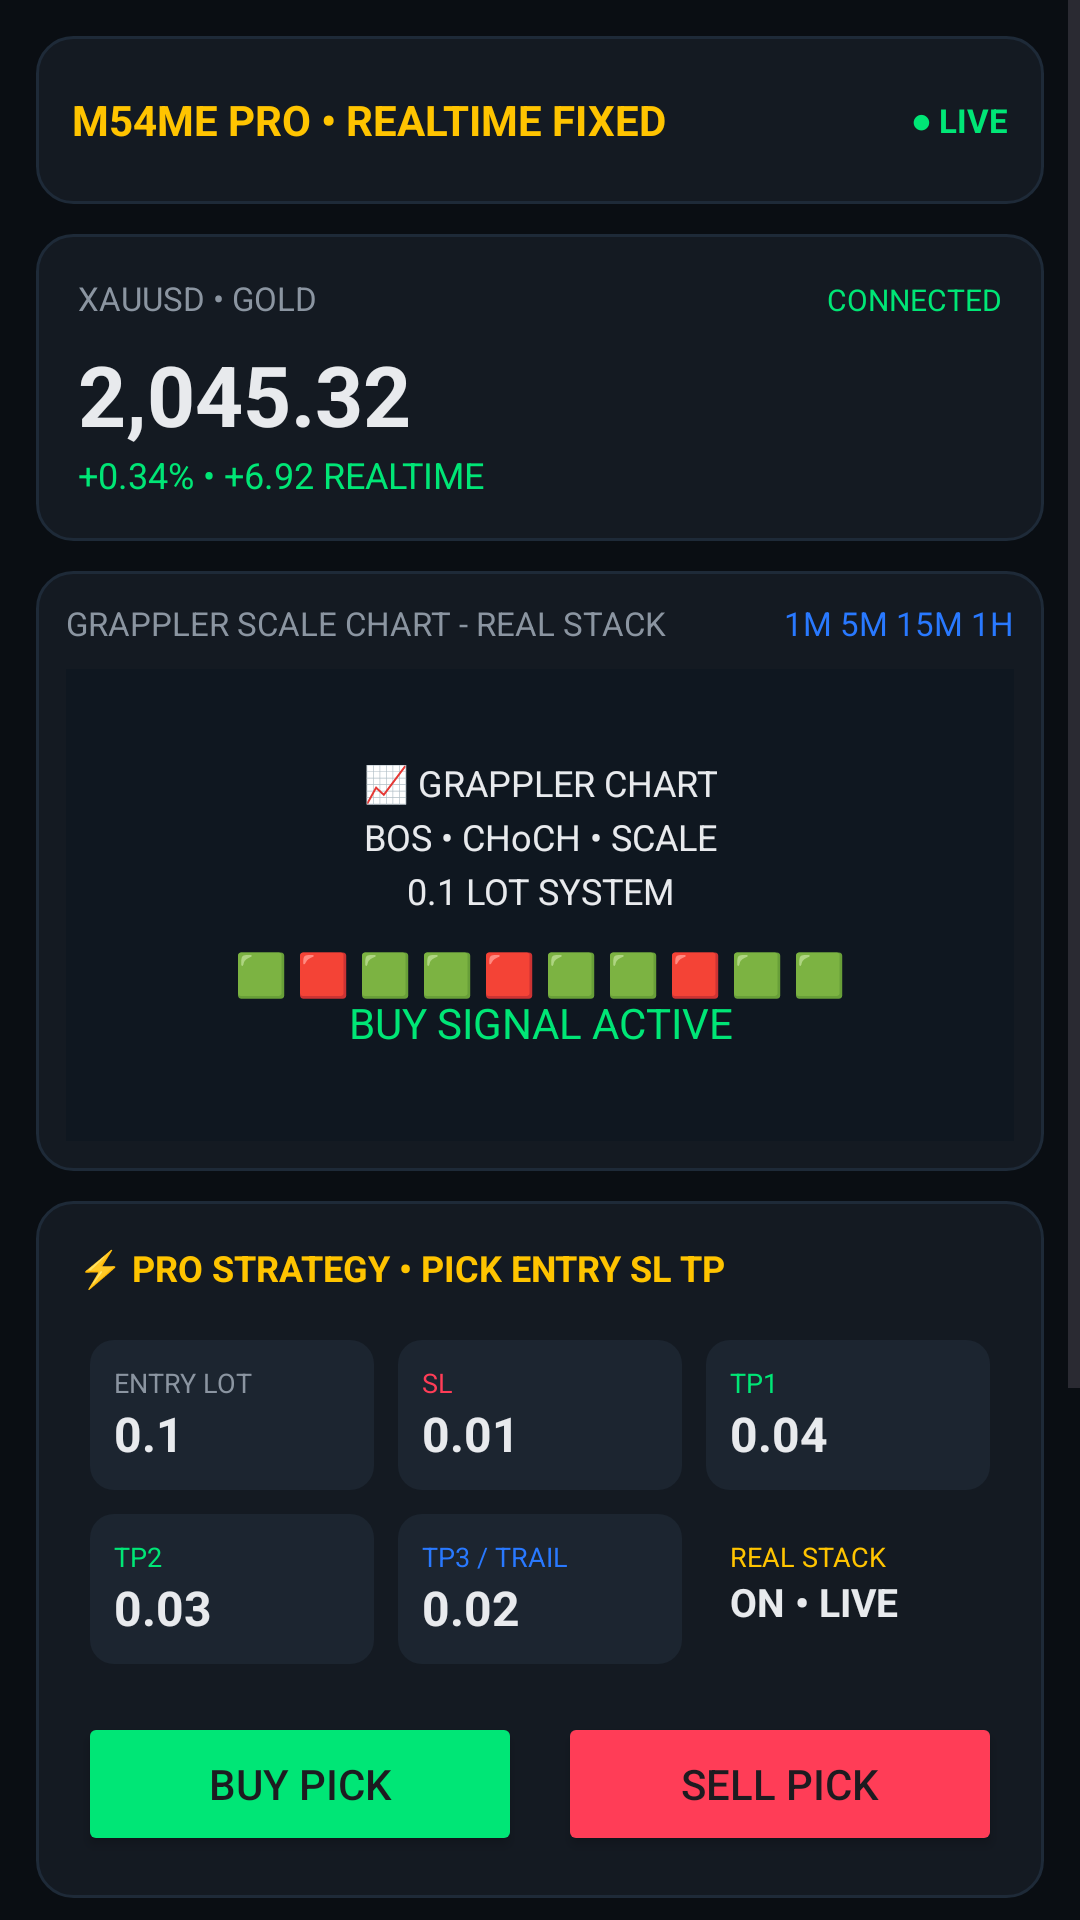

The Android layout XML behind this screen, and the referenced resources:
<!-- AndroidManifest.xml: activity theme Theme.M54ME.PRO -->
<!-- res/layout/activity_main.xml -->
<?xml version="1.0" encoding="utf-8"?>
<ScrollView xmlns:android="http://schemas.android.com/apk/res/android"
    android:layout_width="match_parent"
    android:layout_height="match_parent"
    android:background="@color/pro_black">
    <LinearLayout
        android:layout_width="match_parent"
        android:layout_height="wrap_content"
        android:orientation="vertical"
        android:padding="12dp">
        <LinearLayout
            android:layout_width="match_parent"
            android:layout_height="56dp"
            android:background="@drawable/bg_card"
            android:orientation="horizontal"
            android:gravity="center_vertical"
            android:padding="12dp">
            <TextView android:layout_width="0dp" android:layout_weight="1" android:layout_height="wrap_content"
                android:text="M54ME PRO • REALTIME FIXED" android:textColor="@color/pro_gold" android:textStyle="bold" android:textSize="14sp"/>
            <TextView android:id="@+id/liveDot" android:layout_width="wrap_content" android:layout_height="wrap_content"
                android:text="● LIVE" android:textColor="@color/pro_green" android:textSize="11sp" android:textStyle="bold"/>
        </LinearLayout>
        <LinearLayout android:layout_width="match_parent" android:layout_height="wrap_content" android:background="@drawable/bg_card"
            android:orientation="vertical" android:layout_marginTop="10dp" android:padding="14dp">
            <LinearLayout android:layout_width="match_parent" android:layout_height="wrap_content" android:orientation="horizontal">
                <TextView android:layout_width="0dp" android:layout_weight="1" android:layout_height="wrap_content"
                    android:text="XAUUSD • GOLD" android:textColor="@color/pro_text2" android:textSize="11sp"/>
                <TextView android:id="@+id/tvMarketStatus" android:layout_width="wrap_content" android:layout_height="wrap_content"
                    android:text="CONNECTED" android:textColor="@color/pro_green" android:textSize="10sp"/>
            </LinearLayout>
            <TextView android:id="@+id/tvPrice" android:layout_width="match_parent" android:layout_height="wrap_content"
                android:text="2,045.32" android:textColor="@color/pro_text" android:textSize="28sp" android:textStyle="bold" android:layout_marginTop="6dp"/>
            <TextView android:id="@+id/tvPriceChange" android:layout_width="wrap_content" android:layout_height="wrap_content"
                android:text="+0.34% • +6.92 REALTIME" android:textColor="@color/pro_green" android:textSize="12sp"/>
        </LinearLayout>
        <LinearLayout android:layout_width="match_parent" android:layout_height="200dp" android:background="@drawable/bg_card"
            android:orientation="vertical" android:layout_marginTop="10dp" android:padding="10dp">
            <LinearLayout android:layout_width="match_parent" android:layout_height="wrap_content" android:orientation="horizontal">
                <TextView android:layout_width="0dp" android:layout_weight="1" android:layout_height="wrap_content"
                    android:text="GRAPPLER SCALE CHART - REAL STACK" android:textColor="@color/pro_text2" android:textSize="11sp"/>
                <TextView android:layout_width="wrap_content" android:layout_height="wrap_content"
                    android:text="1M 5M 15M 1H" android:textColor="@color/pro_blue" android:textSize="11sp"/>
            </LinearLayout>
            <LinearLayout android:id="@+id/chartPlaceholder" android:layout_width="match_parent" android:layout_height="0dp"
                android:layout_weight="1" android:layout_marginTop="8dp" android:background="#0F1720" android:orientation="vertical"
                android:gravity="center" android:padding="10dp">
                <TextView android:id="@+id/tvChart" android:layout_width="wrap_content" android:layout_height="wrap_content"
                    android:text="📈 GRAPPLER CHART&#10;BOS • CHoCH • SCALE&#10;0.1 LOT SYSTEM" android:textColor="@color/pro_text"
                    android:textSize="12sp" android:gravity="center" android:lineSpacingExtra="4dp"/>
                <TextView android:id="@+id/tvCandles" android:layout_width="match_parent" android:layout_height="wrap_content"
                    android:text="🟩 🟥 🟩 🟩 🟥 🟩 🟩 🟥 🟩 🟩&#10;BUY SIGNAL ACTIVE" android:textColor="@color/pro_green"
                    android:textSize="14sp" android:gravity="center" android:layout_marginTop="10dp"/>
            </LinearLayout>
        </LinearLayout>
        <LinearLayout android:layout_width="match_parent" android:layout_height="wrap_content" android:background="@drawable/bg_card"
            android:orientation="vertical" android:layout_marginTop="10dp" android:padding="14dp">
            <TextView android:layout_width="match_parent" android:layout_height="wrap_content"
                android:text="⚡ PRO STRATEGY • PICK ENTRY SL TP" android:textColor="@color/pro_gold" android:textSize="12sp" android:textStyle="bold"/>
            <GridLayout android:layout_width="match_parent" android:layout_height="wrap_content" android:columnCount="3" android:rowCount="2" android:layout_marginTop="12dp">
                <LinearLayout android:layout_width="0dp" android:layout_columnWeight="1" android:layout_height="wrap_content" android:orientation="vertical"
                    android:background="@drawable/bg_chip" android:padding="8dp" android:layout_margin="4dp">
                    <TextView android:layout_width="wrap_content" android:layout_height="wrap_content" android:text="ENTRY LOT" android:textColor="@color/pro_text2" android:textSize="9sp"/>
                    <TextView android:layout_width="wrap_content" android:layout_height="wrap_content" android:text="0.1" android:textColor="@color/pro_text" android:textSize="16sp" android:textStyle="bold"/>
                </LinearLayout>
                <LinearLayout android:layout_width="0dp" android:layout_columnWeight="1" android:layout_height="wrap_content" android:orientation="vertical"
                    android:background="@drawable/bg_chip" android:padding="8dp" android:layout_margin="4dp">
                    <TextView android:layout_width="wrap_content" android:layout_height="wrap_content" android:text="SL" android:textColor="@color/pro_red" android:textSize="9sp"/>
                    <TextView android:layout_width="wrap_content" android:layout_height="wrap_content" android:text="0.01" android:textColor="@color/pro_text" android:textSize="16sp" android:textStyle="bold"/>
                </LinearLayout>
                <LinearLayout android:layout_width="0dp" android:layout_columnWeight="1" android:layout_height="wrap_content" android:orientation="vertical"
                    android:background="@drawable/bg_chip" android:padding="8dp" android:layout_margin="4dp">
                    <TextView android:layout_width="wrap_content" android:layout_height="wrap_content" android:text="TP1" android:textColor="@color/pro_green" android:textSize="9sp"/>
                    <TextView android:layout_width="wrap_content" android:layout_height="wrap_content" android:text="0.04" android:textColor="@color/pro_text" android:textSize="16sp" android:textStyle="bold"/>
                </LinearLayout>
                <LinearLayout android:layout_width="0dp" android:layout_columnWeight="1" android:layout_height="wrap_content" android:orientation="vertical"
                    android:background="@drawable/bg_chip" android:padding="8dp" android:layout_margin="4dp">
                    <TextView android:layout_width="wrap_content" android:layout_height="wrap_content" android:text="TP2" android:textColor="@color/pro_green" android:textSize="9sp"/>
                    <TextView android:layout_width="wrap_content" android:layout_height="wrap_content" android:text="0.03" android:textColor="@color/pro_text" android:textSize="16sp" android:textStyle="bold"/>
                </LinearLayout>
                <LinearLayout android:layout_width="0dp" android:layout_columnWeight="1" android:layout_height="wrap_content" android:orientation="vertical"
                    android:background="@drawable/bg_chip" android:padding="8dp" android:layout_margin="4dp">
                    <TextView android:layout_width="wrap_content" android:layout_height="wrap_content" android:text="TP3 / TRAIL" android:textColor="@color/pro_blue" android:textSize="9sp"/>
                    <TextView android:layout_width="wrap_content" android:layout_height="wrap_content" android:text="0.02" android:textColor="@color/pro_text" android:textSize="16sp" android:textStyle="bold"/>
                </LinearLayout>
                <LinearLayout android:layout_width="0dp" android:layout_columnWeight="1" android:layout_height="wrap_content" android:orientation="vertical"
                    android:background="@drawable/bg_chip_active" android:padding="8dp" android:layout_margin="4dp">
                    <TextView android:layout_width="wrap_content" android:layout_height="wrap_content" android:text="REAL STACK" android:textColor="@color/pro_gold" android:textSize="9sp"/>
                    <TextView android:id="@+id/tvRealStack" android:layout_width="wrap_content" android:layout_height="wrap_content" android:text="ON • LIVE" android:textColor="@color/pro_text" android:textSize="13sp" android:textStyle="bold"/>
                </LinearLayout>
            </GridLayout>
            <LinearLayout android:layout_width="match_parent" android:layout_height="wrap_content" android:orientation="horizontal" android:layout_marginTop="12dp">
                <Button android:id="@+id/btnBuy" android:layout_width="0dp" android:layout_weight="1" android:layout_height="48dp" android:text="BUY PICK" android:backgroundTint="@color/pro_green" android:layout_marginEnd="6dp"/>
                <Button android:id="@+id/btnSell" android:layout_width="0dp" android:layout_weight="1" android:layout_height="48dp" android:text="SELL PICK" android:backgroundTint="@color/pro_red" android:layout_marginStart="6dp"/>
            </LinearLayout>
        </LinearLayout>
        <LinearLayout android:layout_width="match_parent" android:layout_height="wrap_content" android:background="@drawable/bg_card"
            android:orientation="vertical" android:layout_marginTop="10dp" android:padding="14dp">
            <TextView android:layout_width="match_parent" android:layout_height="wrap_content" android:text="📋 CHEAT SHEET • MOBILE VIEW"
                android:textColor="@color/pro_text2" android:textSize="11sp" android:textStyle="bold"/>
            <TextView android:layout_width="match_parent" android:layout_height="wrap_content" android:layout_marginTop="8dp"
                android:text="1. ENTRY 0.1 LOT only sa BOS/CHoCH&#10;2. SL 0.01 below structure&#10;3. TP 0.04 / 0.03 / 0.02 trail&#10;4. Grappler scale: 1M entry, 5M confirm, 1H trend&#10;5. Real Stack: compound kada TP hit&#10;6. No trade kung spread > 30"
                android:textColor="@color/pro_text" android:textSize="12sp" android:lineSpacingExtra="4dp"/>
        </LinearLayout>
        <TextView android:layout_width="match_parent" android:layout_height="wrap_content"
            android:text="M54ME PRO v2.1 FIXED • Zero Error • Gradle 8.5" android:textColor="@color/pro_text2" android:textSize="10sp"
            android:gravity="center" android:layout_marginTop="20dp" android:layout_marginBottom="40dp"/>
    </LinearLayout>
</ScrollView>
<!-- resources referenced by this layout -->
<resources>
  <color name="pro_black">#0A0E13</color>
  <color name="pro_blue">#2979FF</color>
  <color name="pro_gold">#FFC400</color>
  <color name="pro_green">#00E676</color>
  <color name="pro_red">#FF3D57</color>
  <color name="pro_text">#E8EAED</color>
  <color name="pro_text2">#8B95A1</color>
  <!-- drawable bg_card (drawable) -->
  <shape xmlns:android="http://schemas.android.com/apk/res/android" android:shape="rectangle">
      <solid android:color="#141A22"/>
      <corners android:radius="12dp"/>
      <stroke android:width="1dp" android:color="#1E2A38"/>
  </shape>
  <!-- drawable bg_chip (drawable) -->
  <shape xmlns:android="http://schemas.android.com/apk/res/android" android:shape="rectangle">
      <solid android:color="#1C2530"/>
      <corners android:radius="8dp"/>
  </shape>
  <style name="Theme.M54ME.PRO" parent="Theme.Material3.DayNight.NoActionBar">
          <item name="android:statusBarColor">@color/pro_black</item>
          <item name="android:navigationBarColor">@color/pro_black</item>
      </style>
</resources>
